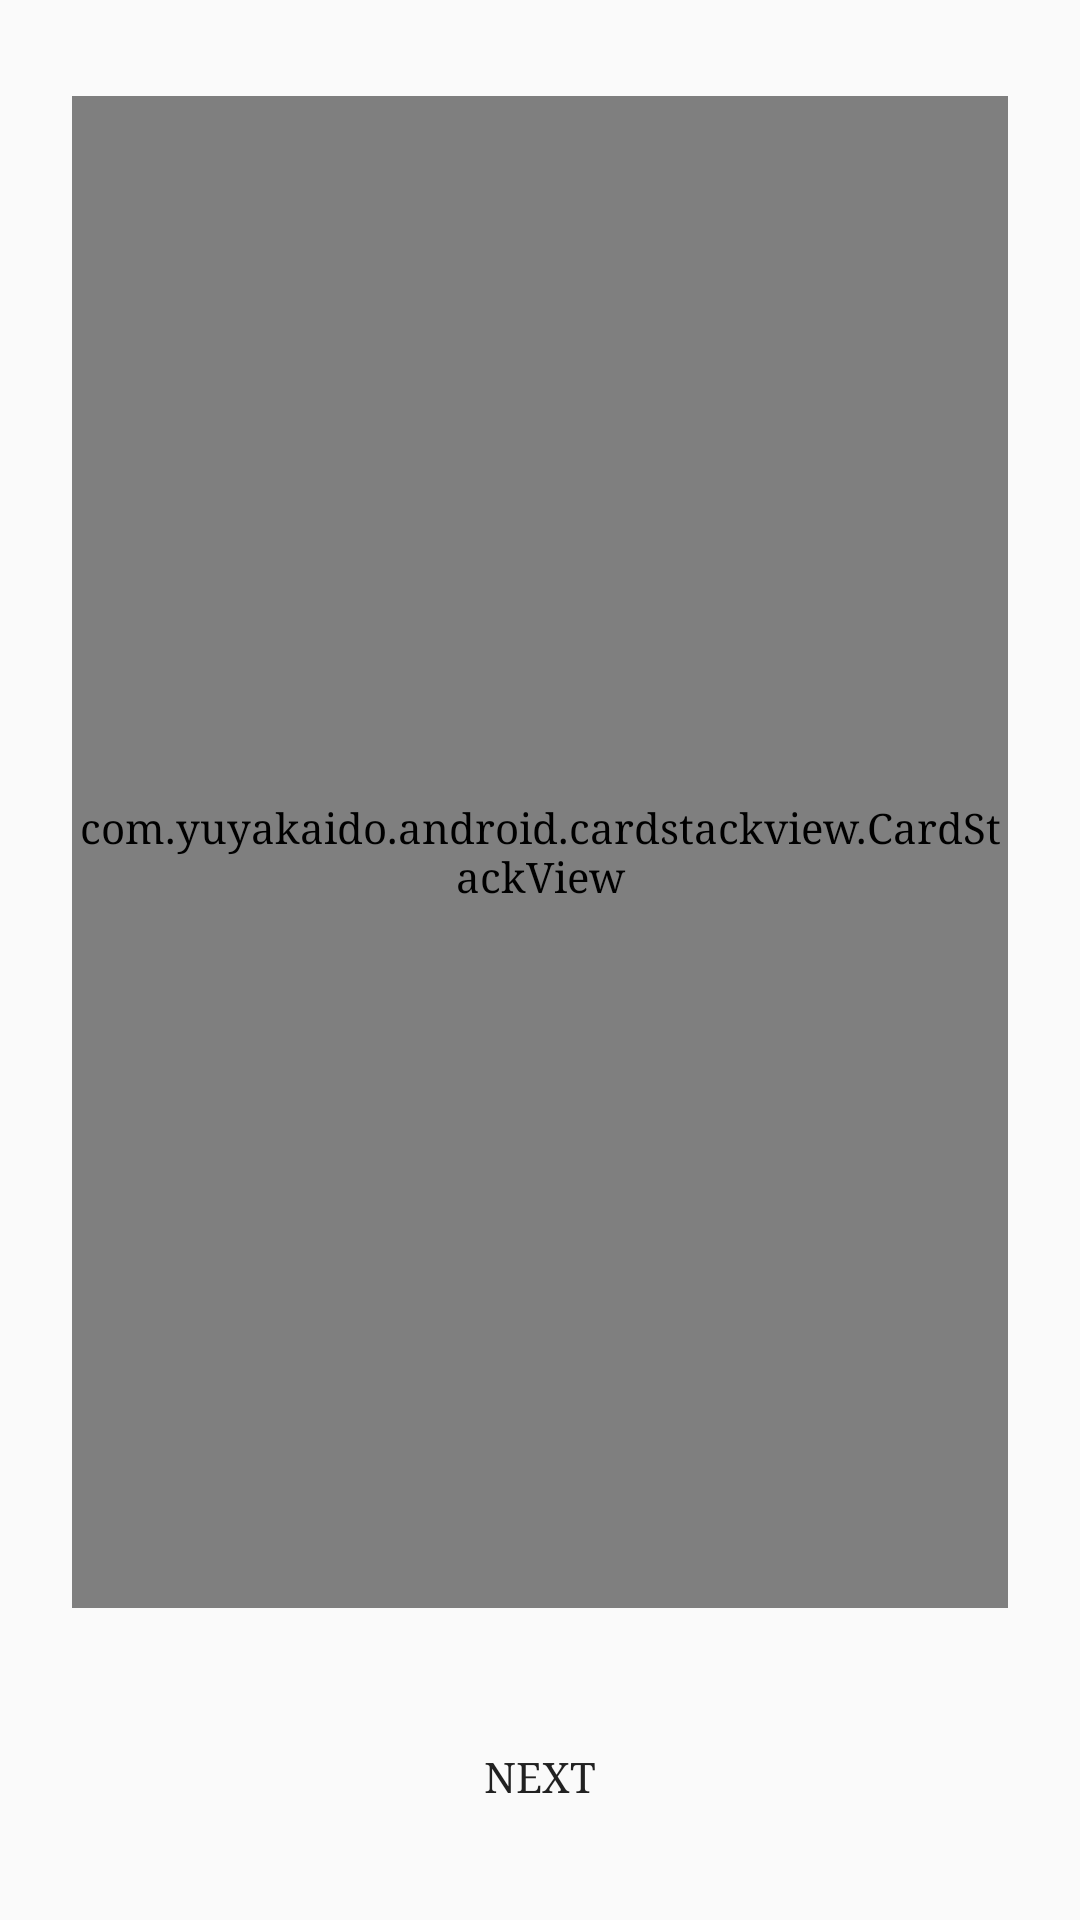

The Android layout XML behind this screen, and the referenced resources:
<!-- AndroidManifest.xml: application theme AppTheme -->
<!-- res/layout/fragment_upload.xml -->
<android.support.constraint.ConstraintLayout xmlns:android="http://schemas.android.com/apk/res/android"
    xmlns:app="http://schemas.android.com/apk/res-auto"
    xmlns:tools="http://schemas.android.com/tools"
    android:layout_width="match_parent"
    android:layout_height="match_parent"
    tools:context=".presentation.view.ui.UploadFragment"
    android:paddingTop="32dp"
    android:paddingBottom="24dp"
    android:paddingLeft="24dp"
    android:paddingRight="24dp"
    android:clipToPadding="false">

    <Button
        android:id="@+id/upload_button"
        android:layout_width="0dp"
        android:layout_height="wrap_content"
        android:background="@drawable/button_background"
        android:elevation="15dp"
        android:text="@string/next"
        android:textSize="14sp"
        app:layout_constraintBottom_toBottomOf="parent"
        app:layout_constraintEnd_toEndOf="parent"
        app:layout_constraintStart_toStartOf="parent" />

    <com.makeramen.roundedimageview.RoundedImageView
        android:id="@+id/image"
        android:layout_width="0dp"
        android:layout_height="0dp"
        android:layout_marginBottom="32dp"
        android:layout_marginTop="8dp"
        android:scaleType="fitCenter"
        android:src="@color/colorGray"
        app:layout_constraintBottom_toTopOf="@+id/upload_button"
        app:layout_constraintEnd_toEndOf="parent"
        app:layout_constraintStart_toStartOf="parent"
        app:layout_constraintTop_toBottomOf="@+id/textView2"
        app:riv_corner_radius="10dp" />

    <TextView
        android:id="@+id/textView2"
        android:layout_width="wrap_content"
        android:layout_height="wrap_content"
        android:text="@string/help_others_before_upload"
        android:textSize="12sp"
        app:layout_constraintEnd_toEndOf="parent"
        app:layout_constraintStart_toStartOf="parent"
        app:layout_constraintTop_toTopOf="parent" />

    <android.support.constraint.ConstraintLayout
        android:id="@+id/rate_card_stack_fragment"
        android:layout_width="0dp"
        android:layout_height="0dp"
        android:layout_marginBottom="32dp"
        app:layout_constraintBottom_toTopOf="@+id/upload_button"
        app:layout_constraintEnd_toEndOf="parent"
        app:layout_constraintStart_toStartOf="parent"
        app:layout_constraintTop_toTopOf="parent">

        <com.yuyakaido.android.cardstackview.CardStackView
            android:id="@+id/card_stack_view"
            android:layout_height="match_parent"
            android:layout_width="match_parent"
            app:layout_constraintBottom_toBottomOf="parent"
            app:layout_constraintEnd_toEndOf="parent"
            app:layout_constraintStart_toStartOf="parent"
            app:layout_constraintTop_toTopOf="parent"
            app:leftOverlay="@layout/overlay_left"
            app:rightOverlay="@layout/overlay_right"
            app:swipeDirection="horizontal" />

    </android.support.constraint.ConstraintLayout>


</android.support.constraint.ConstraintLayout>
<!-- resources referenced by this layout -->
<resources>
  <color name="colorGray">#e6616161</color>
  <string name="help_others_before_upload">help 3 other people before upload</string>
  <string name="next">next</string>
  <style name="AppTheme" parent="Theme.AppCompat.Light.NoActionBar">
          
          <item name="colorPrimary">@color/colorPrimary</item>
          <item name="colorPrimaryDark">@color/colorPrimaryDark</item>
          <item name="colorAccent">@color/colorAccent</item>
  
          <item name="android:typeface">serif</item>
      </style>
  <color name="colorPrimary">#ffffff</color>
  <color name="colorPrimaryDark">#cccccc</color>
  <color name="colorAccent">#cccccc</color>
</resources>
